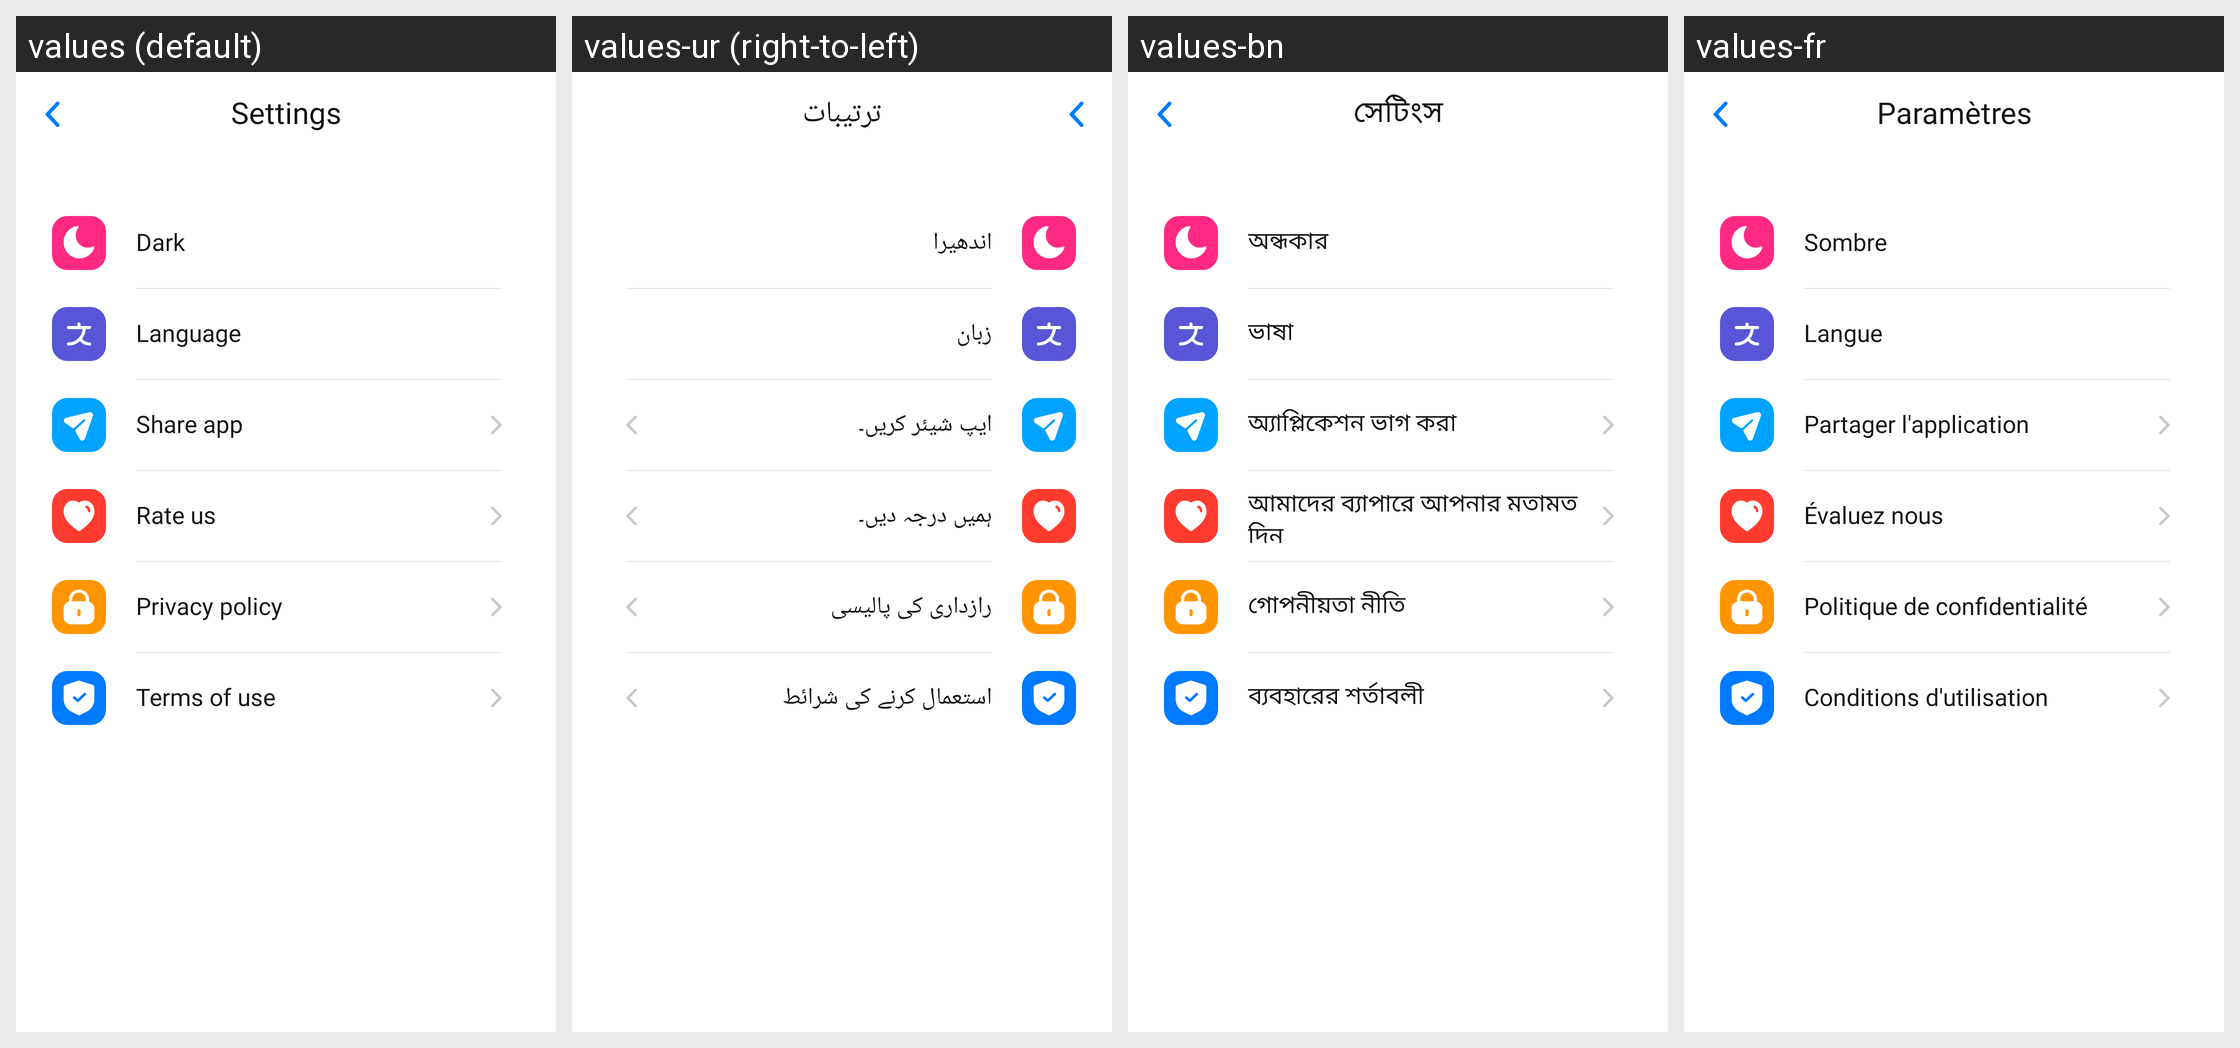

Strings drawn on this Android screen and how each of the app's shown locales translates them:
Android screen res/layout/fragment_settings.xml rendered under 4 locales, left to right: values (default), values-ur (right-to-left), values-bn, values-fr. Device: Nexus 5 (rendered at 1080×1920; each locale shown at half size, 540×960, under a caption strip naming it); theme Theme.MyApplication.
Other locales in the repository, not shown: values-ar, values-de, values-es, values-fa, values-hi, values-it, values-ja, values-ko, values-ms, values-pt, values-ru, values-zh.
Strings drawn on this screen, with the default value and each locale's value (text and hints the layout hard-codes, and strings that could not be matched under every locale, appear in the picture but are not listed):

settings
  values: Settings
  values-ur: ترتیبات
  values-bn: সেটিংস
  values-fr: Paramètres

dark
  values: Dark
  values-ur: اندھیرا
  values-bn: অন্ধকার
  values-fr: Sombre

language
  values: Language
  values-ur: زبان
  values-bn: ভাষা
  values-fr: Langue

share_app
  values: Share app
  values-ur: ایپ شیئر کریں۔
  values-bn: অ্যাপ্লিকেশন ভাগ করা
  values-fr: Partager l'application

rate_us
  values: Rate us
  values-ur: ہمیں درجہ دیں۔
  values-bn: আমাদের ব্যাপারে আপনার মতামত দিন
  values-fr: Évaluez nous

privacy_policy
  values: Privacy policy
  values-ur: رازداری کی پالیسی
  values-bn: গোপনীয়তা নীতি
  values-fr: Politique de confidentialité

terms_of_use
  values: Terms of use
  values-ur: استعمال کرنے کی شرائط
  values-bn: ব্যবহারের শর্তাবলী
  values-fr: Conditions d'utilisation
